Image classification data set "dataset" (andreshl/redc_CNN on GitHub). Class labels (2): enemy, not enemy.

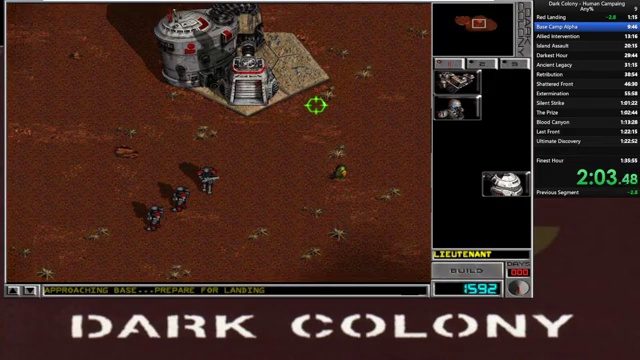
Label: not enemy

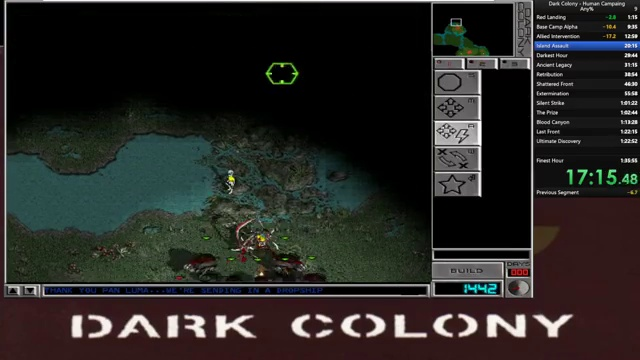
Label: enemy

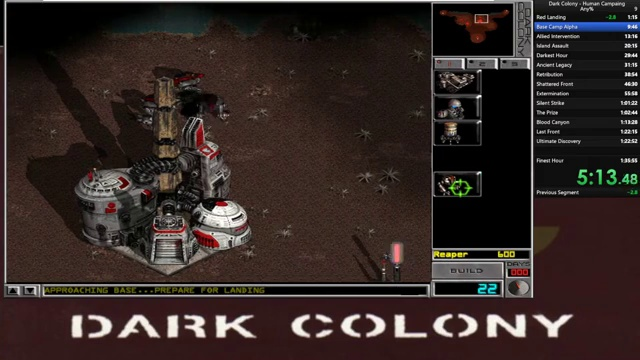
Label: not enemy

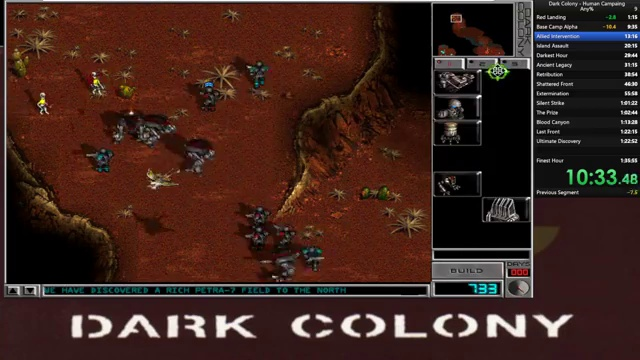
Label: enemy

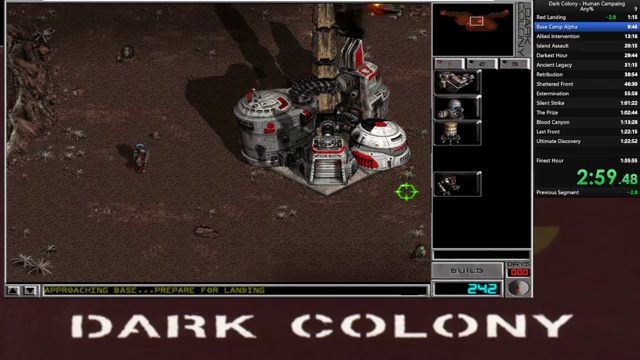
Label: not enemy
